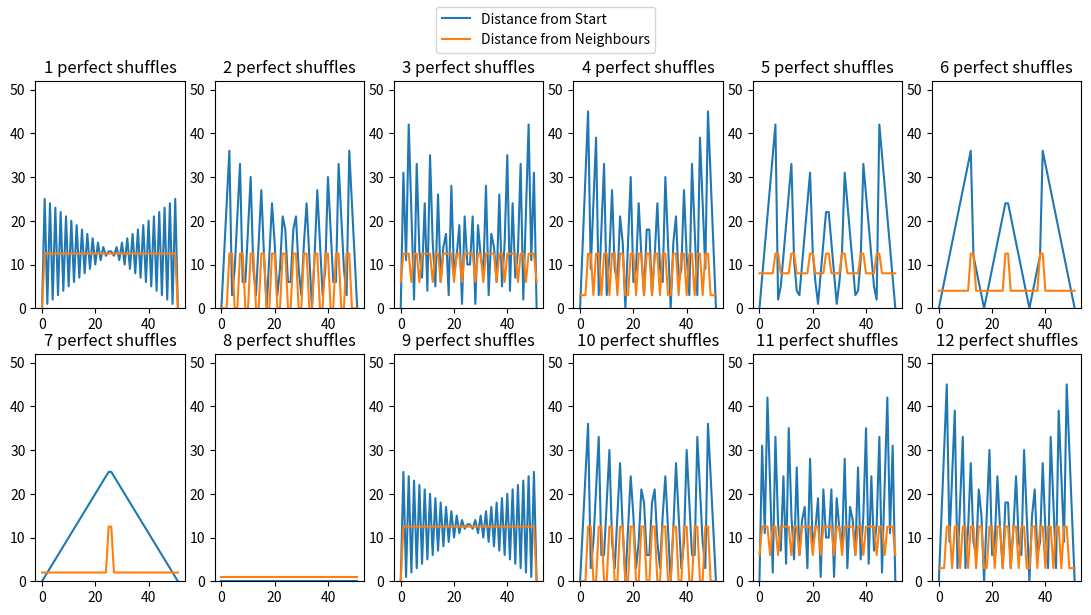
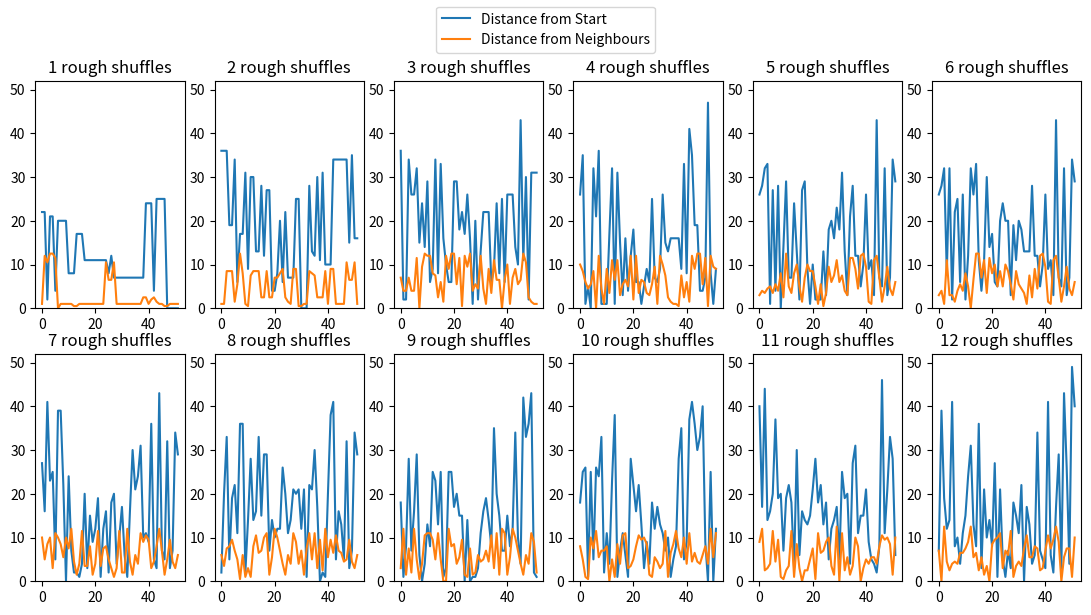

Here is the Python script that generated these plots, in order:
import matplotlib.pyplot as plt
import random

list = []
for i in range(52):
    list.append(i)
rand = list.copy()
plots = []

figure1, axis1 = plt.subplots(2,6, figsize=(13.5,6.5),num="Perfect")
figure2, axis2 = plt.subplots(2,6, figsize=(13.5,6.5),num="Random")

for shuffle in range(12):
    perfect = []
    for i in range (26):
        perfect.append(list[i])
        perfect.append(list[i + 26])
    distance = []
    neighbour1 = []
    for j in range(52):
        distance.append(abs(j - perfect[j]))
        mean = 0.0
        var = 0
        if (j>0):
            mean += abs(perfect[j-1]-perfect[j])
            var += 1
        if j < 51:
            mean += abs(perfect[j+1]-perfect[j])
            var += 1
        mean = (mean / var) % 13
        neighbour1.append(mean)

    axis1[shuffle // 6,shuffle % 6].plot(range(52),distance,label='Distance from Start')
    axis1[shuffle // 6,shuffle % 6].plot(range(52),neighbour1,label='Distance from Neighbours')
    name = str(shuffle + 1) + " perfect shuffles"
    axis1[shuffle // 6,shuffle % 6].set_title(name)
    axis1[shuffle // 6,shuffle % 6].set_ylim([0,52])

    num = random.randint(21,31)
    group1 = rand[0:num]
    cnt1 = 0
    group2 = rand[num:52]
    cnt2 = 0

    for i in range(52):
        roll = random.random()
        if roll < 0.5 and cnt1 < num:
            rand[i] = group1[cnt1]
            cnt1 += 1
        elif cnt2 < 52 - num:
            rand[i] = group2[cnt2]
            cnt2 += 1
        else:
            rand[i] = group1[cnt1]
            cnt1 += 1

    distance2 = []
    neighbour2 = []
    for j in range(52):
        distance2.append(abs(j - rand[j]))
        mean = 0.0
        var = 0
        if (j>0):
            mean += abs(rand[j-1]-rand[j])
            var += 1
        if j < 51:
            mean += abs(rand[j+1]-rand[j])
            var += 1
        mean = (mean / var) % 13
        neighbour2.append(mean)
    
    axis2[shuffle // 6,shuffle % 6].plot(range(52),distance2,label='Distance from Start')
    axis2[shuffle // 6,shuffle % 6].plot(range(52),neighbour2,label='Distance from Neighbours')
    name = str(shuffle + 1) + " rough shuffles"
    axis2[shuffle // 6,shuffle % 6].set_title(name)
    axis2[shuffle // 6,shuffle % 6].set_ylim([0,52])

    list = perfect

handles, labels = plt.gca().get_legend_handles_labels()
figure1.legend(handles, labels, loc='upper center')
figure2.legend(handles, labels, loc='upper center')

plt.show()
    